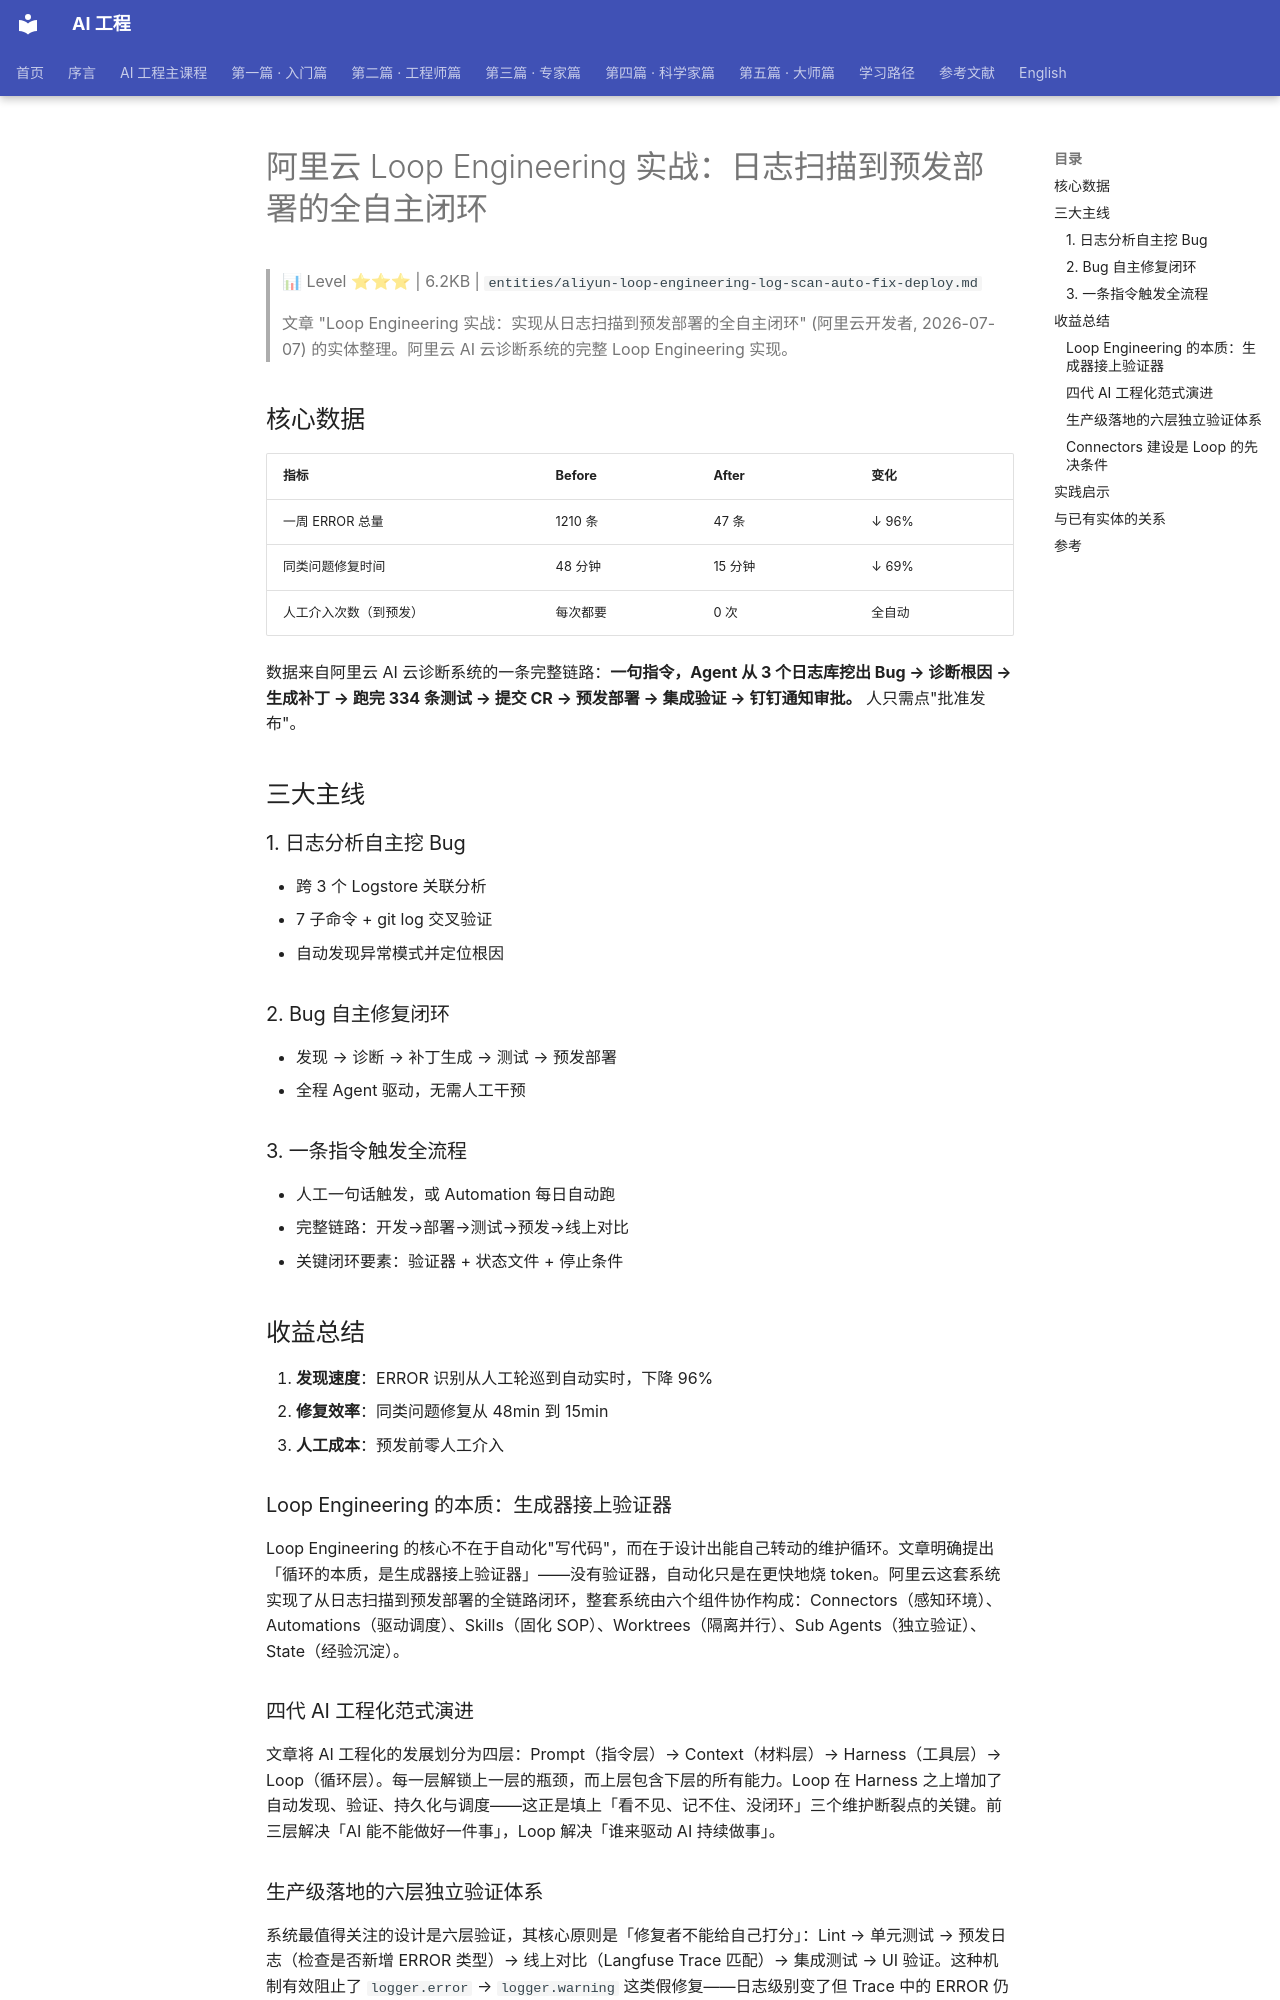

repository: QianJinGuo/wiki-book · page: ch04/223-loop-engineering.html · generator: mkdocs

# 阿里云 Loop Engineering 实战：日志扫描到预发部署的全自主闭环

> 📊 Level ⭐⭐⭐ | 6.2KB | `entities/aliyun-loop-engineering-log-scan-auto-fix-deploy.md`

> 文章 "Loop Engineering 实战：实现从日志扫描到预发部署的全自主闭环" (阿里云开发者, 2026-07-07) 的实体整理。阿里云 AI 云诊断系统的完整 Loop Engineering 实现。

## 核心数据

| 指标 | Before | After | 变化 |
|---|---|---|---|
| 一周 ERROR 总量 | 1210 条 | 47 条 | ↓ 96% |
| 同类问题修复时间 | 48 分钟 | 15 分钟 | ↓ 69% |
| 人工介入次数（到预发） | 每次都要 | 0 次 | 全自动 |

数据来自阿里云 AI 云诊断系统的一条完整链路：**一句指令，Agent 从 3 个日志库挖出 Bug → 诊断根因 → 生成补丁 → 跑完 334 条测试 → 提交 CR → 预发部署 → 集成验证 → 钉钉通知审批。** 人只需点"批准发布"。

## 三大主线

### 1. 日志分析自主挖 Bug
- 跨 3 个 Logstore 关联分析
- 7 子命令 + git log 交叉验证
- 自动发现异常模式并定位根因

### 2. Bug 自主修复闭环
- 发现 → 诊断 → 补丁生成 → 测试 → 预发部署
- 全程 Agent 驱动，无需人工干预

### 3. 一条指令触发全流程
- 人工一句话触发，或 Automation 每日自动跑
- 完整链路：开发→部署→测试→预发→线上对比
- 关键闭环要素：验证器 + 状态文件 + 停止条件

## 收益总结
1. **发现速度**：ERROR 识别从人工轮巡到自动实时，下降 96%
2. **修复效率**：同类问题修复从 48min 到 15min
3. **人工成本**：预发前零人工介入

### Loop Engineering 的本质：生成器接上验证器

Loop Engineering 的核心不在于自动化"写代码"，而在于设计出能自己转动的维护循环。文章明确提出「循环的本质，是生成器接上验证器」——没有验证器，自动化只是在更快地烧 token。阿里云这套系统实现了从日志扫描到预发部署的全链路闭环，整套系统由六个组件协作构成：Connectors（感知环境）、Automations（驱动调度）、Skills（固化 SOP）、Worktrees（隔离并行）、Sub Agents（独立验证）、State（经验沉淀）。

### 四代 AI 工程化范式演进

文章将 AI 工程化的发展划分为四层：Prompt（指令层）→ Context（材料层）→ Harness（工具层）→ Loop（循环层）。每一层解锁上一层的瓶颈，而上层包含下层的所有能力。Loop 在 Harness 之上增加了自动发现、验证、持久化与调度——这正是填上「看不见、记不住、没闭环」三个维护断裂点的关键。前三层解决「AI 能不能做好一件事」，Loop 解决「谁来驱动 AI 持续做事」。

### 生产级落地的六层独立验证体系

系统最值得关注的设计是六层验证，其核心原则是「修复者不能给自己打分」：Lint → 单元测试 → 预发日志（检查是否新增 ERROR 类型）→ 线上对比（Langfuse Trace 匹配）→ 集成测试 → UI 验证。这种机制有效阻止了 `logger.error` → `logger.warning` 这类假修复——日志级别变了但 Trace 中的 ERROR 仍在，第 3 层预发日志验证会直接拦截。验证失败后自动重试，最多 3 轮，超过则升级人工。
